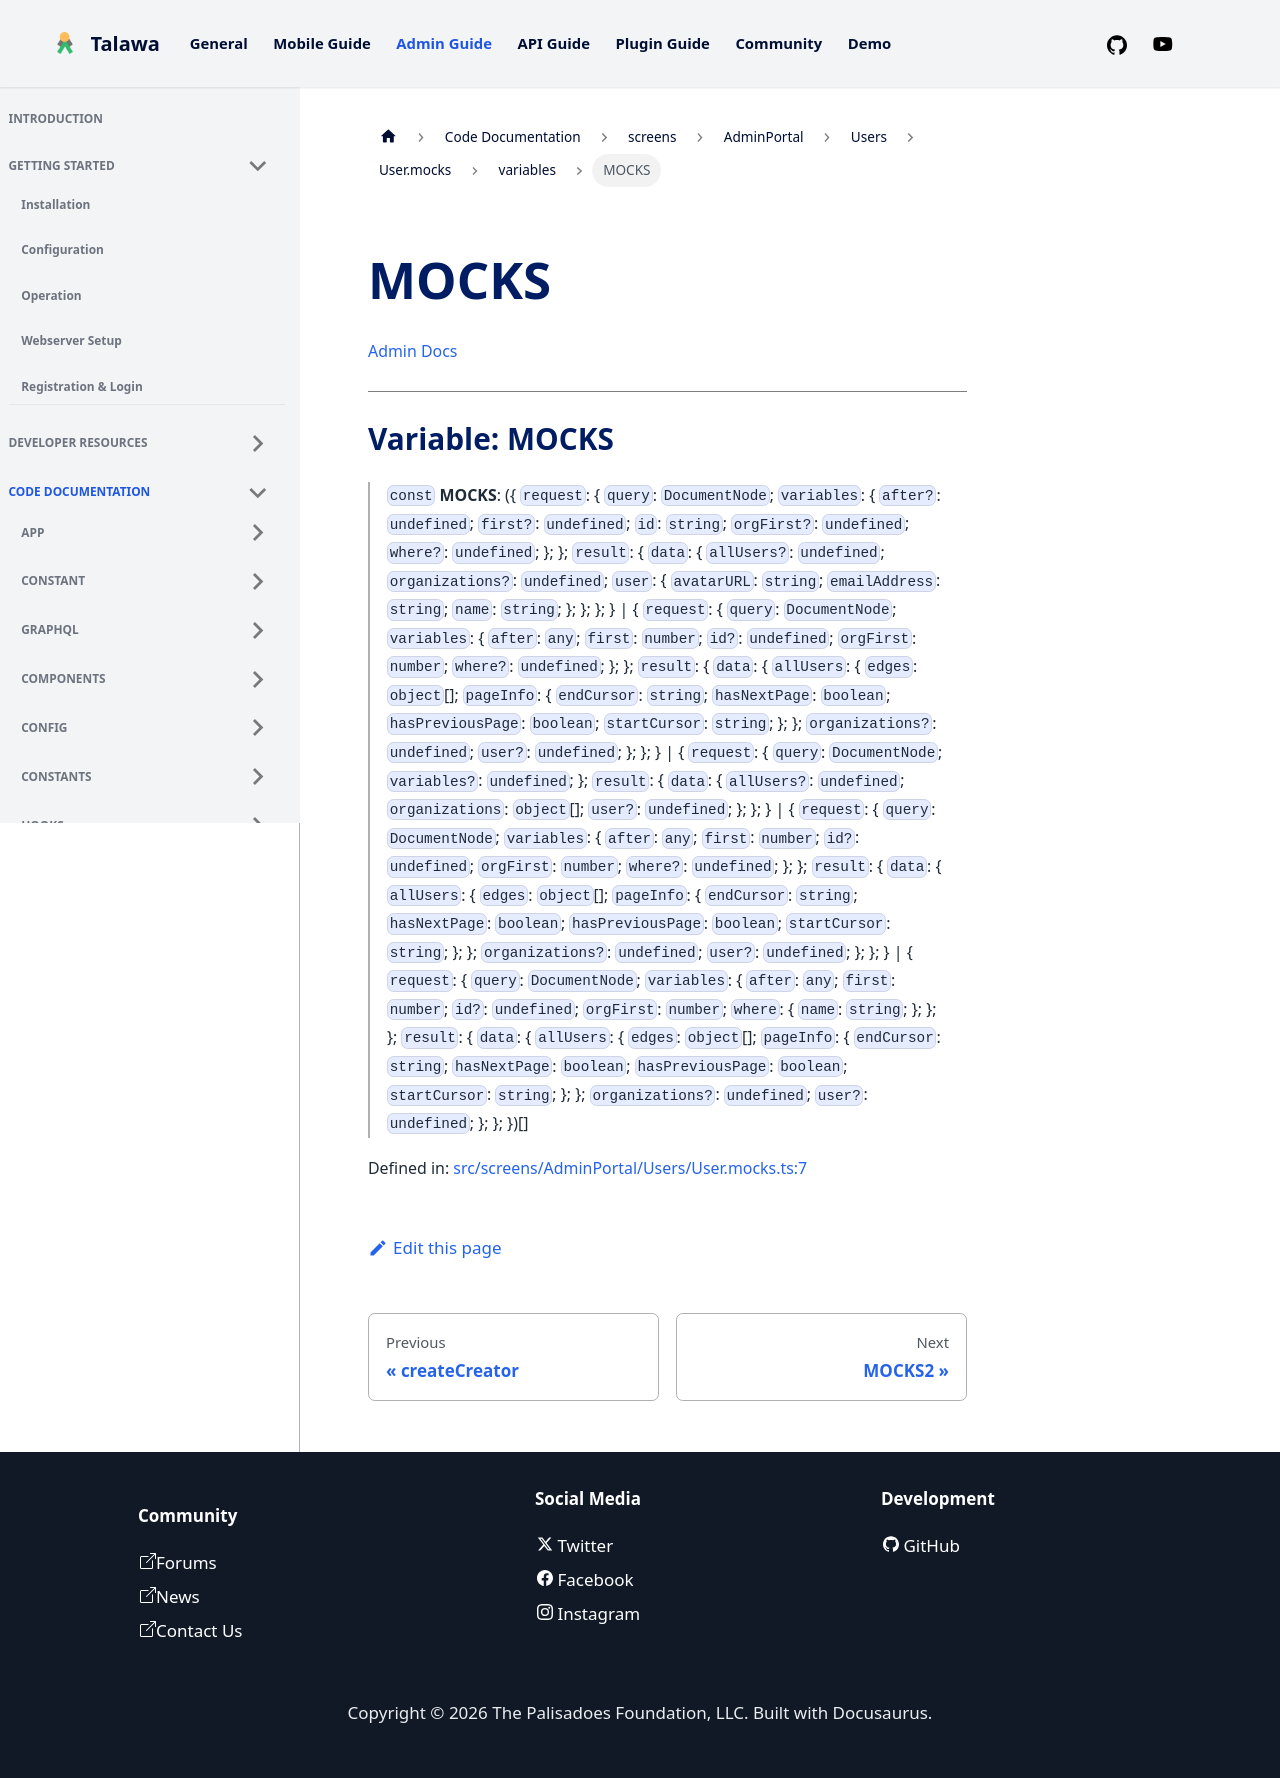

repository: PalisadoesFoundation/talawa-admin · page: docs/auto-docs/screens/AdminPortal/Users/User.mocks/variables/MOCKS/index.html · generator: docusaurus

[Admin Docs](/)

***

# Variable: MOCKS

> `const` **MOCKS**: (\{ `request`: \{ `query`: `DocumentNode`; `variables`: \{ `after?`: `undefined`; `first?`: `undefined`; `id`: `string`; `orgFirst?`: `undefined`; `where?`: `undefined`; \}; \}; `result`: \{ `data`: \{ `allUsers?`: `undefined`; `organizations?`: `undefined`; `user`: \{ `avatarURL`: `string`; `emailAddress`: `string`; `name`: `string`; \}; \}; \}; \} \| \{ `request`: \{ `query`: `DocumentNode`; `variables`: \{ `after`: `any`; `first`: `number`; `id?`: `undefined`; `orgFirst`: `number`; `where?`: `undefined`; \}; \}; `result`: \{ `data`: \{ `allUsers`: \{ `edges`: `object`[]; `pageInfo`: \{ `endCursor`: `string`; `hasNextPage`: `boolean`; `hasPreviousPage`: `boolean`; `startCursor`: `string`; \}; \}; `organizations?`: `undefined`; `user?`: `undefined`; \}; \}; \} \| \{ `request`: \{ `query`: `DocumentNode`; `variables?`: `undefined`; \}; `result`: \{ `data`: \{ `allUsers?`: `undefined`; `organizations`: `object`[]; `user?`: `undefined`; \}; \}; \} \| \{ `request`: \{ `query`: `DocumentNode`; `variables`: \{ `after`: `any`; `first`: `number`; `id?`: `undefined`; `orgFirst`: `number`; `where?`: `undefined`; \}; \}; `result`: \{ `data`: \{ `allUsers`: \{ `edges`: `object`[]; `pageInfo`: \{ `endCursor`: `string`; `hasNextPage`: `boolean`; `hasPreviousPage`: `boolean`; `startCursor`: `string`; \}; \}; `organizations?`: `undefined`; `user?`: `undefined`; \}; \}; \} \| \{ `request`: \{ `query`: `DocumentNode`; `variables`: \{ `after`: `any`; `first`: `number`; `id?`: `undefined`; `orgFirst`: `number`; `where`: \{ `name`: `string`; \}; \}; \}; `result`: \{ `data`: \{ `allUsers`: \{ `edges`: `object`[]; `pageInfo`: \{ `endCursor`: `string`; `hasNextPage`: `boolean`; `hasPreviousPage`: `boolean`; `startCursor`: `string`; \}; \}; `organizations?`: `undefined`; `user?`: `undefined`; \}; \}; \})[]

Defined in: [src/screens/AdminPortal/Users/User.mocks.ts:7](https://github.com/PalisadoesFoundation/talawa-admin/blob/main/src/screens/AdminPortal/Users/User.mocks.ts#L7)
